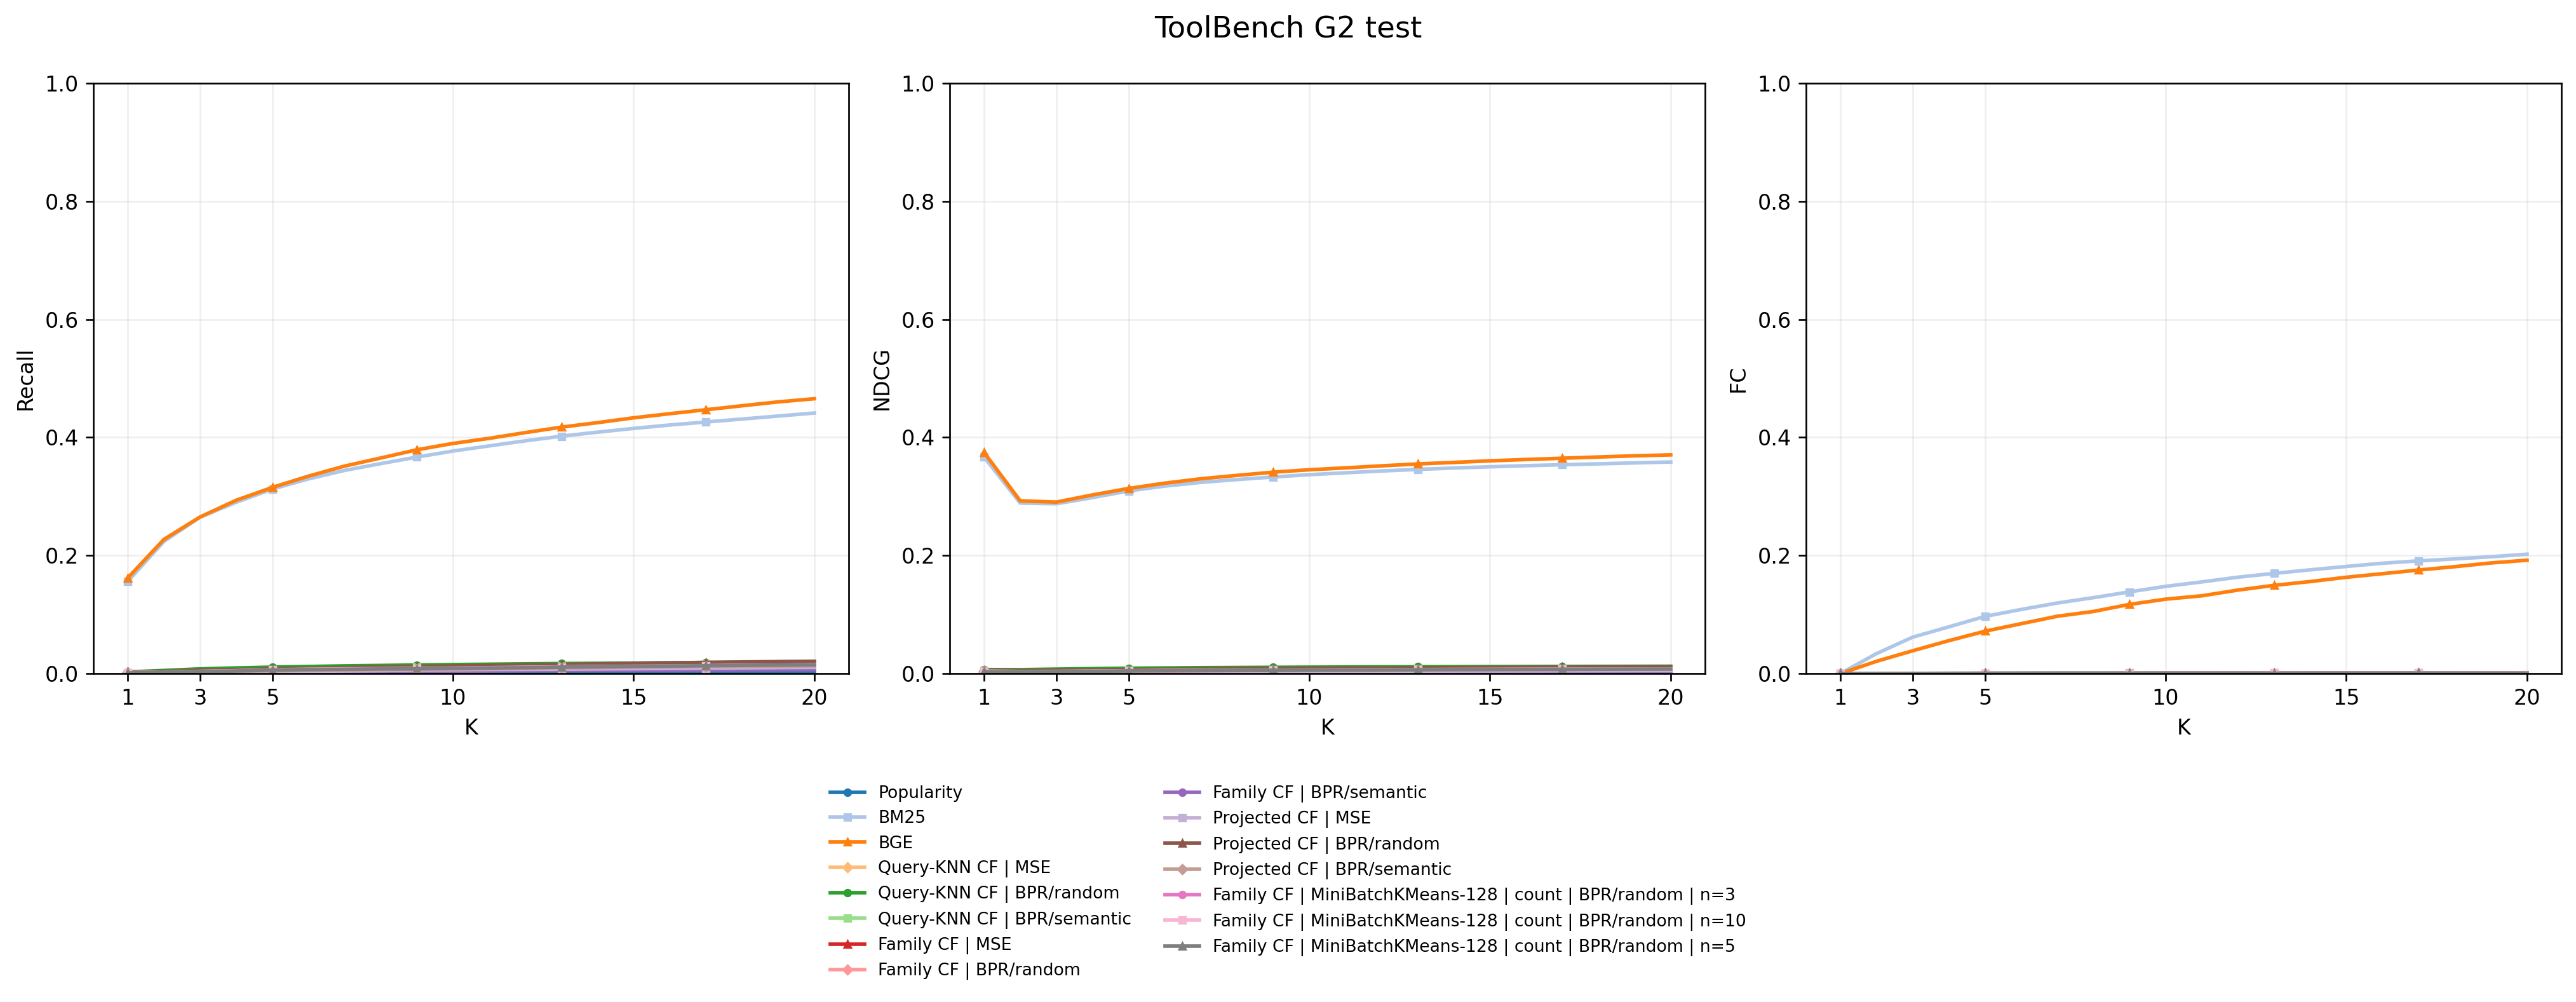

Values plotted in this chart, from the file beside it:
metric, Recall, Recall, Recall, Recall, NDCG, NDCG, NDCG, NDCG, FullCoverage, FullCoverage, FullCoverage, FullCoverage
k, 3, 5, 10, 20, 3, 5, 10, 20, 3, 5, 10, 20
model, , , , , , , , , , , , 
Popularity, 0.000283, 0.000343, 0.001353, 0.003333, 0.000273, 0.000302, 0.000740, 0.001375, 0.000000, 0.000000, 0.000000, 0.000000
BM25, 0.2649, 0.3124, 0.3769, 0.4413, 0.2876, 0.3094, 0.3369, 0.3583, 0.06169, 0.09684, 0.1477, 0.2022
BGE, 0.2652, 0.3153, 0.3898, 0.4655, 0.2904, 0.3136, 0.3452, 0.3704, 0.03866, 0.07175, 0.126, 0.192
Query-KNN CF | MSE, 0.002575, 0.003434, 0.006333, 0.01259, 0.002318, 0.002739, 0.003961, 0.006070, 0.000000, 0.000121, 0.000364, 0.000727
Query-KNN CF | BPR/random, 0.007959, 0.01093, 0.01525, 0.01977, 0.007579, 0.009058, 0.01088, 0.0124, 0.000242, 0.000364, 0.000848, 0.001212
Query-KNN CF | BPR/semantic, 0.004505, 0.006444, 0.01111, 0.01735, 0.004362, 0.005329, 0.007297, 0.009389, 0.000000, 0.000364, 0.000727, 0.001212
Family CF | MSE, 0.002474, 0.003404, 0.006827, 0.01244, 0.002573, 0.003015, 0.004450, 0.006331, 0.000000, 0.000000, 0.000000, 0.000606
Family CF | BPR/random, 0.001818, 0.002858, 0.005262, 0.008464, 0.001819, 0.002317, 0.003325, 0.004385, 0.000000, 0.000000, 0.000000, 0.000242
Family CF | BPR/semantic, 0.000596, 0.001242, 0.003899, 0.006615, 0.000644, 0.000995, 0.002143, 0.003076, 0.000000, 0.000000, 0.000000, 0.000000
Projected CF | MSE, 0.002091, 0.003272, 0.006474, 0.01048, 0.001953, 0.002554, 0.003882, 0.005190, 0.000121, 0.000364, 0.000364, 0.000606
Projected CF | BPR/random, 0.005575, 0.008039, 0.01297, 0.02083, 0.005639, 0.006786, 0.008891, 0.01146, 0.000242, 0.000485, 0.000727, 0.001454
Projected CF | BPR/semantic, 0.003717, 0.004818, 0.007706, 0.01333, 0.003812, 0.004358, 0.005583, 0.007460, 0.000242, 0.000242, 0.000485, 0.000848
Family CF | MiniBatchKMeans-128 | count …, 0.003666, 0.005918, 0.009009, 0.0145, 0.003335, 0.004415, 0.005735, 0.007540, 0.000121, 0.000364, 0.000606, 0.001091
Family CF | MiniBatchKMeans-128 | count …, 0.003575, 0.006292, 0.009363, 0.01482, 0.003475, 0.004807, 0.006123, 0.007920, 0.000121, 0.000485, 0.000485, 0.001212
Family CF | MiniBatchKMeans-128 | count …, 0.003454, 0.005949, 0.008989, 0.01469, 0.003321, 0.004536, 0.005829, 0.007703, 0.000242, 0.000485, 0.000485, 0.000848
